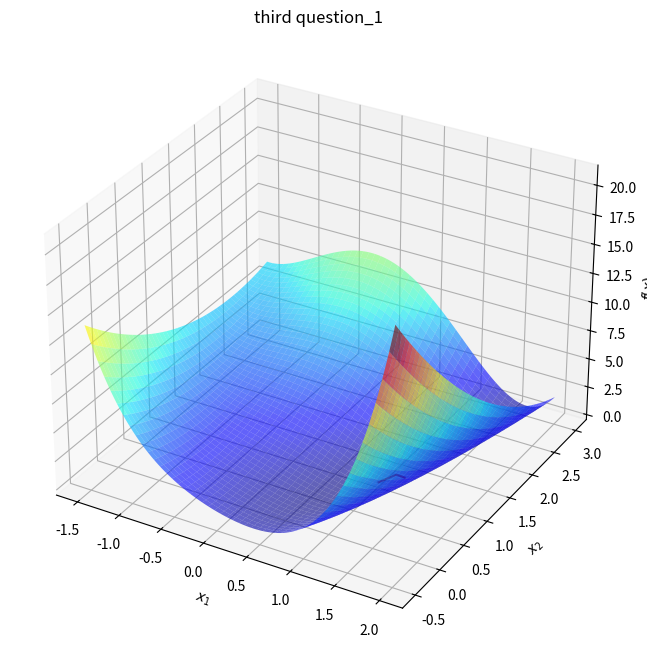
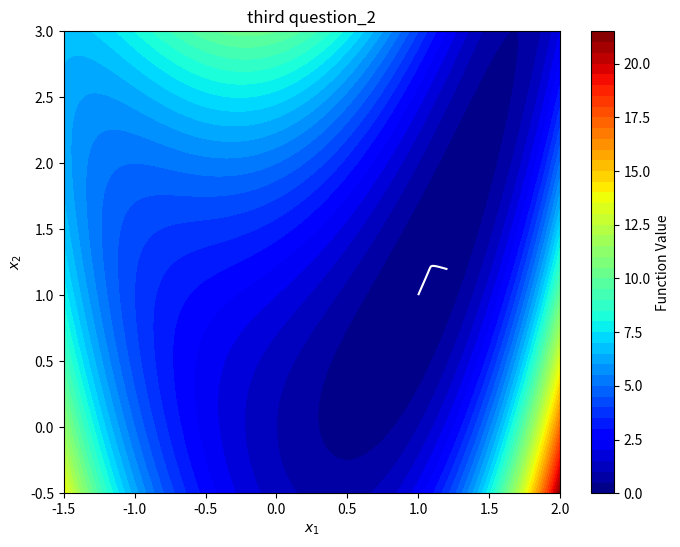

The matplotlib source for these figures, in order:
import numpy as np
import matplotlib.pyplot as plt
from mpl_toolkits.mplot3d import Axes3D


# Rosenbrock函数
def rosenbrock(x):
    return (x[0] ** 2 - x[1]) ** 2 + (1 - x[0]) ** 2


# Rosenbrock函数的梯度
def rosenbrock_grad(x):
    df_dx1 = 4 * x[0] * (x[0] ** 2 - x[1]) - 2 * (1 - x[0])
    df_dx2 = -2 * (x[0] ** 2 - x[1])
    return np.array([df_dx1, df_dx2])


# 最速下降法
def gradient_descent(x0, learning_rate, num_iterations):
    x = x0.copy()
    path = [x.copy()]
    for _ in range(num_iterations):
        grad = rosenbrock_grad(x)
        x -= learning_rate * grad
        path.append(x.copy())
    return np.array(path)


# 绘制Rosenbrock函数和梯度下降路径
def plot_rosenbrock_and_gradient_descent():
    # 创建网格
    x = np.linspace(-1.5, 2, 400)
    y = np.linspace(-0.5, 3, 400)
    X, Y = np.meshgrid(x, y)
    Z = rosenbrock([X, Y])  # 修正参数传递方式

    # 绘制3D图形
    fig = plt.figure(figsize=(10, 8))
    ax = fig.add_subplot(111, projection='3d')
    ax.plot_surface(X, Y, Z, cmap='jet', alpha=0.6, edgecolor='none')

    # 梯度下降参数设置
    x0 = np.array([1.2, 1.2])
    learning_rate = 0.002  # 调整学习率
    num_iterations = 5000  # 增加迭代次数
    path = gradient_descent(x0, learning_rate, num_iterations)

    # 计算路径点的Z值
    path_z = rosenbrock(path.T)  # 转置保证形状匹配
    ax.plot(path[:, 0], path[:, 1], path_z, color='r', linewidth=1.5)

    plt.title('third question_1')
    ax.set_xlabel('$x_1$')
    ax.set_ylabel('$x_2$')
    ax.set_zlabel('$f(x)$')

    # 绘制2D等高线图
    plt.figure(figsize=(8, 6))
    plt.contourf(X, Y, Z, levels=50, cmap='jet')
    plt.colorbar(label='Function Value')
    plt.plot(path[:, 0], path[:, 1], 'w-', linewidth=1.5)  # 白色路径更明显
    plt.title('third question_2')
    plt.xlabel('$x_1$')
    plt.ylabel('$x_2$')

    plt.show()


# 执行绘图函数
plot_rosenbrock_and_gradient_descent()